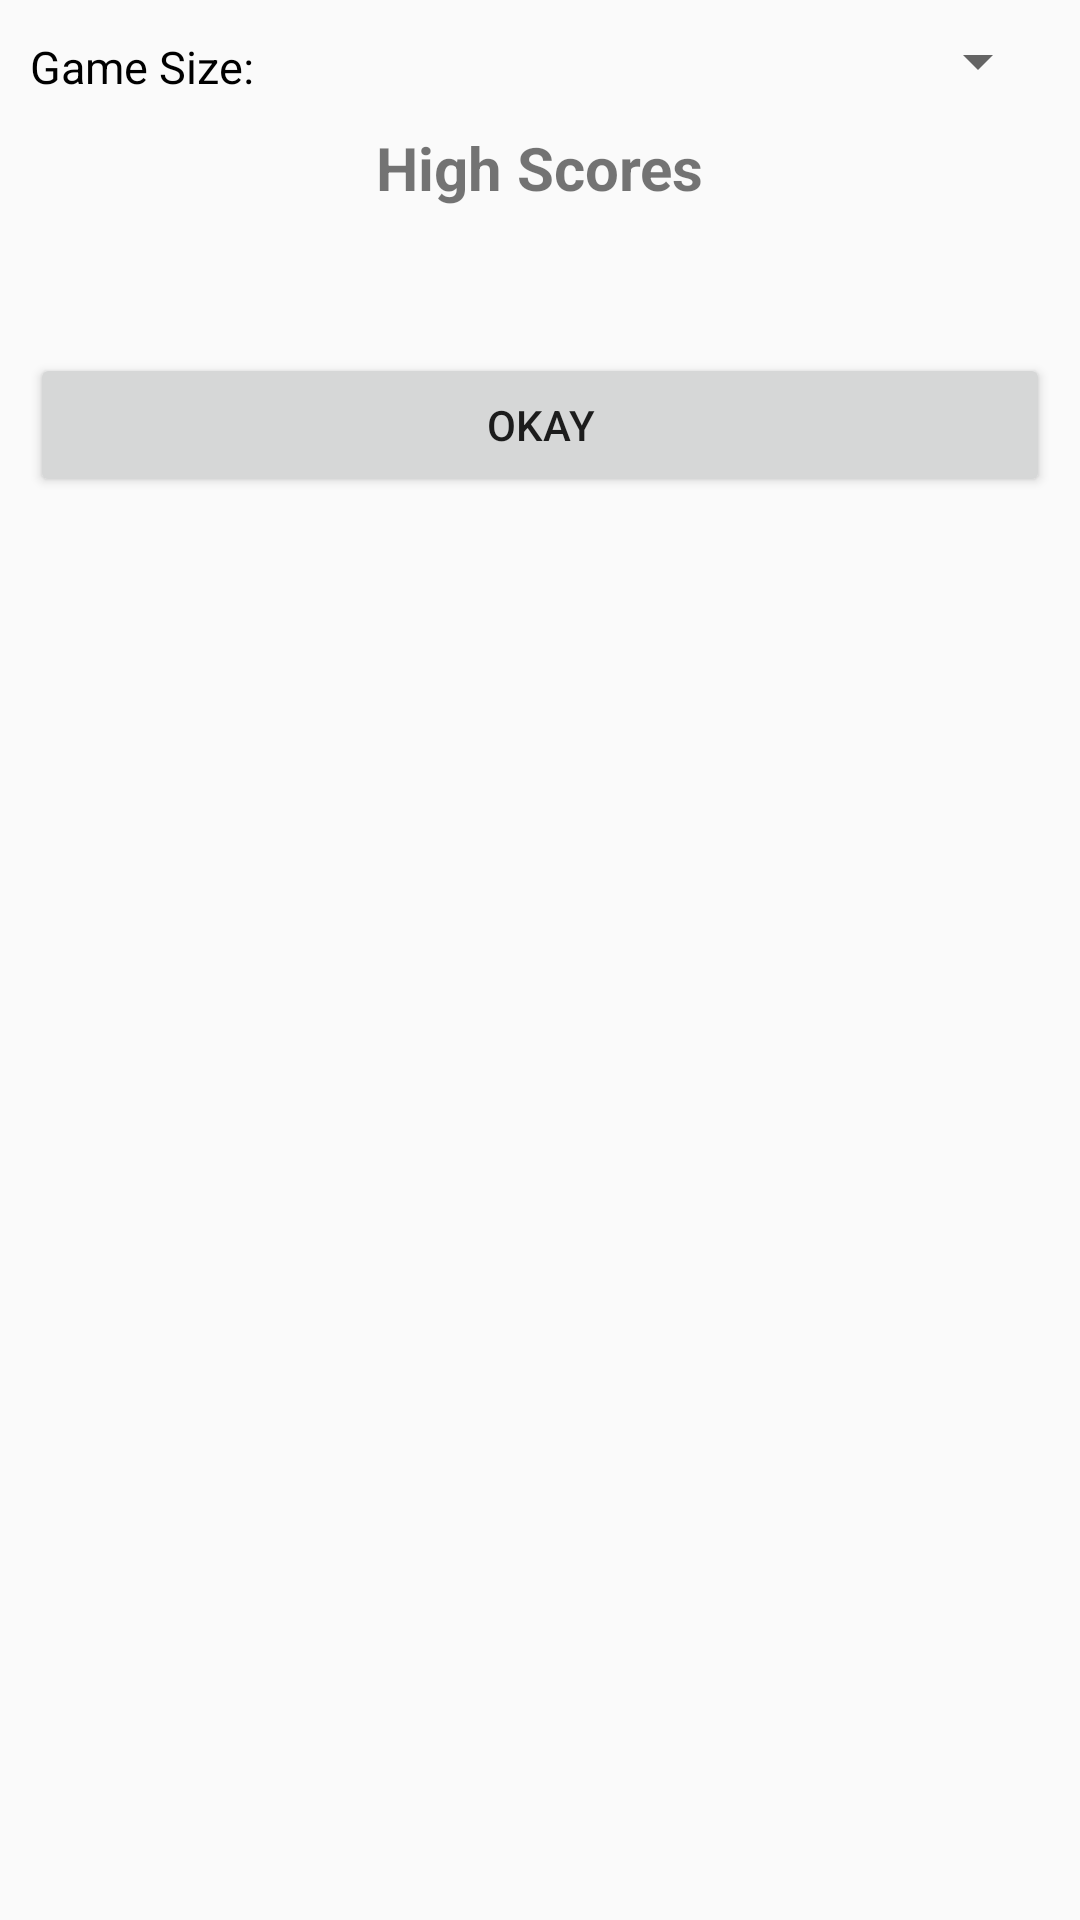

Produce the Android XML layout that renders to this screen, including the resource entries it uses.
<!-- AndroidManifest.xml: application theme AppTheme -->
<!-- res/layout/highscores.xml -->
<?xml version="1.0" encoding="utf-8"?>
<ScrollView xmlns:android="http://schemas.android.com/apk/res/android"
            android:layout_width="match_parent"
            android:layout_height="fill_parent"
            android:padding="10dp" >

    <RelativeLayout
            android:layout_width="match_parent"
            android:layout_height="wrap_content"
            android:gravity="center" >
        <TextView
                android:id="@+id/textSelect"
                android:layout_width="wrap_content"
                android:layout_height="wrap_content"
                android:text="@string/selectSize"
                android:textSize="15sp"
                android:textColor="#000000"
                android:layout_alignParentLeft="true" />

        <Spinner
                android:id="@+id/selectSizeHighScore"
                android:layout_width="match_parent"
                android:layout_height="match_parent"
                android:layout_alignBottom="@+id/textSelect"
                android:layout_toRightOf="@+id/textSelect" />

        <TextView
                android:id="@+id/highScoresHeader"
                android:layout_width="wrap_content"
                android:layout_height="wrap_content"
                android:layout_centerHorizontal="true"
                android:layout_below="@+id/textSelect"
                android:padding="10dp"
                android:text="@string/highScore"
                android:textSize="20sp"
                android:textStyle="bold" />

        <TextView
                android:id="@+id/highScoresList"
                android:layout_width="match_parent"
                android:layout_height="match_parent"
                android:layout_below="@id/highScoresHeader"
                android:layout_centerHorizontal="true"
                android:gravity="center"
                android:padding="7dp"
                android:textSize="18sp" />
        <Button
            android:id="@+id/okBtn"
            android:layout_width="match_parent"
            android:layout_height="match_parent"
            android:layout_centerHorizontal="true"
            android:layout_below="@+id/highScoresList"
            android:text="@string/okay"
            android:padding="10dp"/>
    </RelativeLayout>
</ScrollView>
<!-- resources referenced by this layout -->
<resources>
  <string name="highScore">High Scores</string>
  <string name="okay">Okay</string>
  <string name="selectSize">Game Size: </string>
  <style name="AppTheme" parent="Theme.AppCompat.Light.DarkActionBar">
          
          <item name="colorPrimary">@color/colorPrimary</item>
          <item name="colorPrimaryDark">@color/colorPrimaryDark</item>
          <item name="colorAccent">@color/colorAccent</item>
      </style>
  <!-- not gathered from this repository: default colours our renderer supplied (Android Studio template values) -->
  <color name="colorPrimary">#FF6200EE</color>
  <color name="colorPrimaryDark">#FF3700B3</color>
  <color name="colorAccent">#FF03DAC5</color>
</resources>
